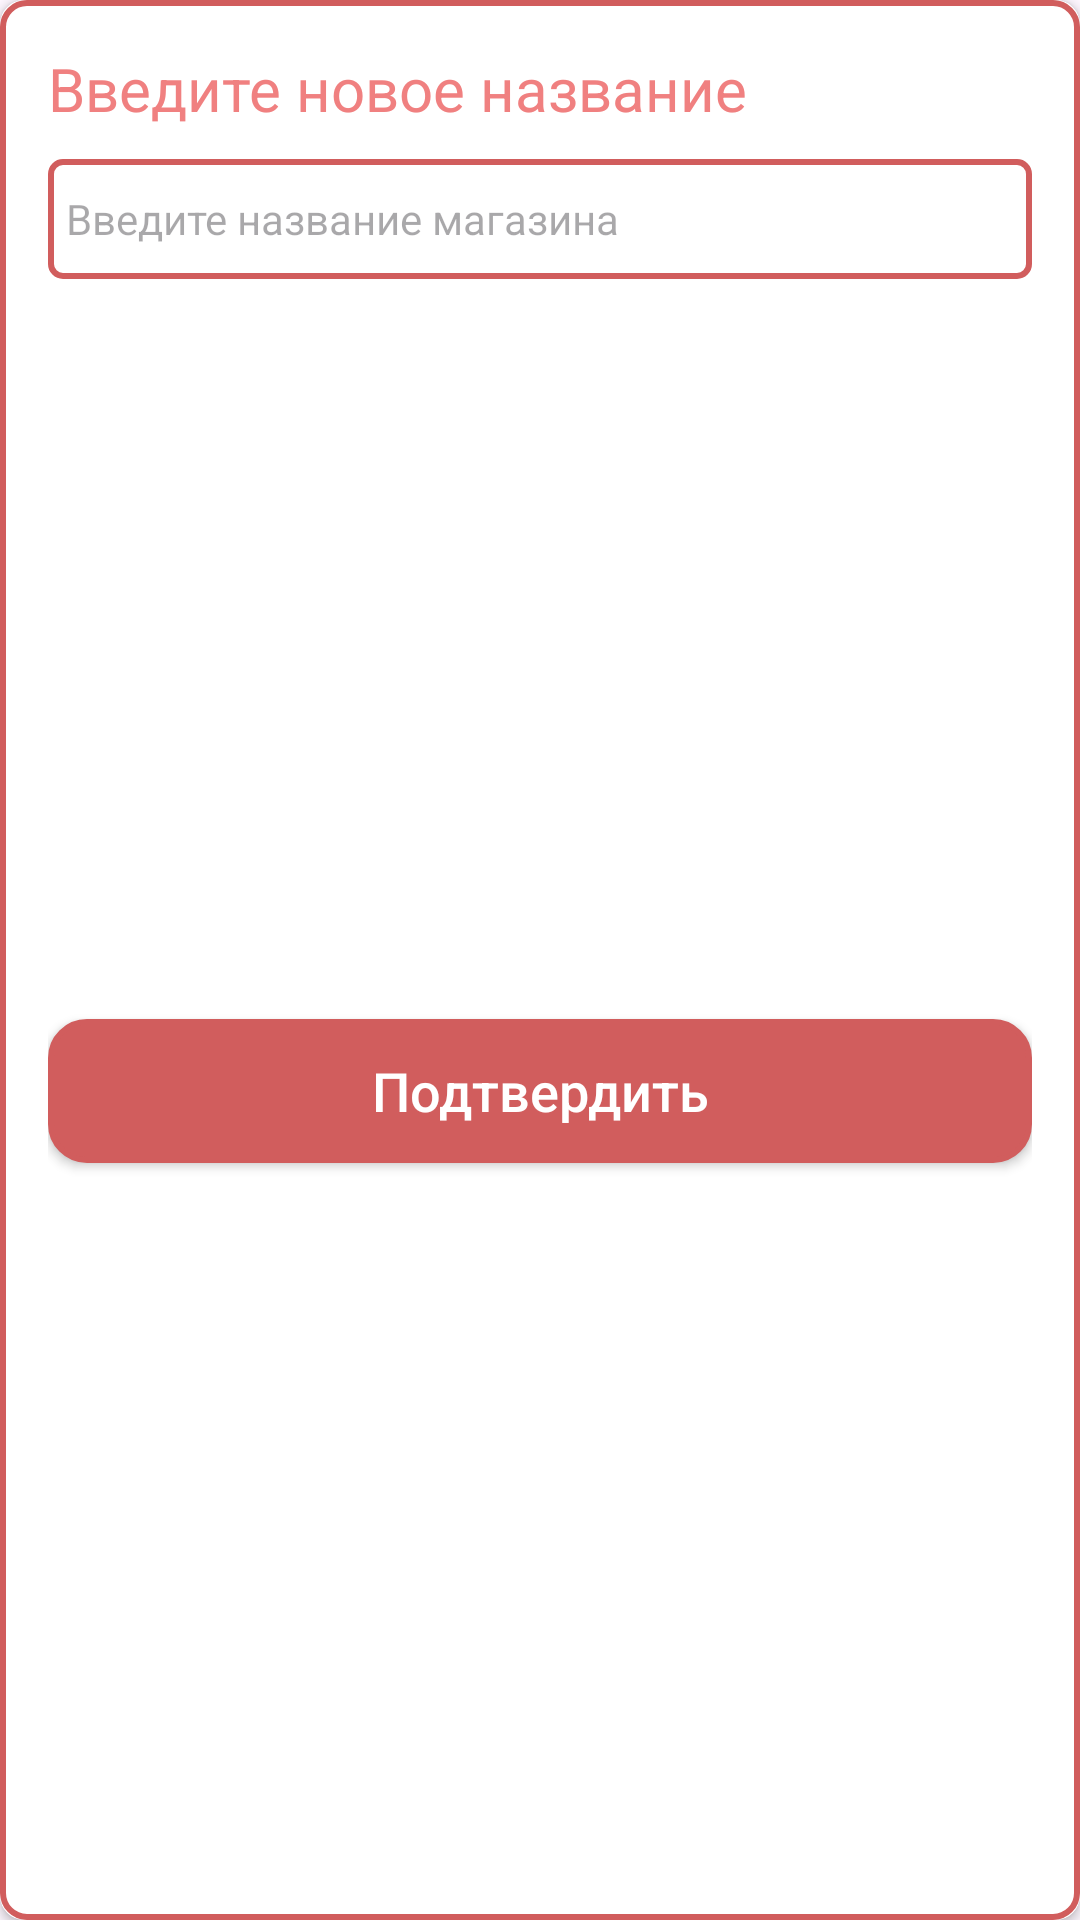

Reconstruct the res/layout file that produces this screen, plus the resources it refers to.
<!-- AndroidManifest.xml: application theme Theme.ShoppingList -->
<!-- res/layout/rename_store_dialog.xml -->
<?xml version="1.0" encoding="utf-8"?>
<LinearLayout xmlns:android="http://schemas.android.com/apk/res/android"
    xmlns:tools="http://schemas.android.com/tools"
    android:layout_width="wrap_content"
    android:layout_height="wrap_content"
    xmlns:app="http://schemas.android.com/apk/res-auto">

    <androidx.cardview.widget.CardView
        android:layout_width="match_parent"
        android:layout_height="match_parent"
        android:foreground="@drawable/edit_text_border"
        app:cardCornerRadius="8sp">

        <androidx.constraintlayout.widget.ConstraintLayout
            android:layout_width="match_parent"
            android:layout_height="match_parent"
            android:padding="16sp">

            <TextView
                android:id="@+id/textView2"
                android:layout_width="wrap_content"
                android:layout_height="wrap_content"
                android:backgroundTint="@color/white"
                android:gravity="center"
                android:text="@string/enter_new_store_name"
                android:textColor="@color/light_coral"
                android:textSize="20sp"
                app:layout_constraintStart_toStartOf="parent"
                app:layout_constraintTop_toTopOf="parent" />

            <EditText
                android:id="@+id/newStoreName"
                android:layout_width="match_parent"
                android:layout_height="40sp"
                android:layout_marginTop="10sp"
                android:background="@drawable/edit_text_border_hard"
                android:hint="@string/enter_store_name"
                android:padding="6sp"
                android:textSize="14sp"
                app:layout_constraintStart_toStartOf="parent"
                app:layout_constraintTop_toBottomOf="@+id/textView2" />

            <androidx.appcompat.widget.AppCompatButton
                android:id="@+id/confirmRename"
                android:layout_width="match_parent"
                android:layout_height="wrap_content"
                android:text="@string/confirm"
                android:background="@drawable/border"
                android:textAllCaps="false"
                android:textSize="18sp"
                android:layout_marginTop="10sp"
                android:textColor="@color/white"
                app:layout_constraintBottom_toBottomOf="parent"
                app:layout_constraintTop_toBottomOf="@+id/newStoreName" />

        </androidx.constraintlayout.widget.ConstraintLayout>

    </androidx.cardview.widget.CardView>

</LinearLayout>
<!-- resources referenced by this layout -->
<resources>
  <color name="light_coral">#F08080</color>
  <color name="white">#FFFFFFFF</color>
  <!-- drawable border (drawable) -->
  <?xml version="1.0" encoding="utf-8"?>
  <shape xmlns:android="http://schemas.android.com/apk/res/android" android:shape="rectangle" >
      <solid android:color="@color/dark_coral"/>
      <stroke android:width="2dp" android:color="@color/dark_coral"/>
      <corners android:radius="12dp" />
  </shape>
  <!-- drawable edit_text_border (drawable) -->
  <?xml version="1.0" encoding="utf-8"?>
  <shape xmlns:android="http://schemas.android.com/apk/res/android" android:shape="rectangle" >
      <stroke android:width="2dp" android:color="@color/dark_coral"/>
      <corners android:radius="8sp" />
  </shape>
  <!-- drawable edit_text_border_hard (drawable) -->
  <?xml version="1.0" encoding="utf-8"?>
  <shape xmlns:android="http://schemas.android.com/apk/res/android" android:shape="rectangle" >
      <stroke android:width="2dp" android:color="@color/dark_coral"/>
      <corners android:radius="4sp" />
  </shape>
  <string name="confirm">Подтвердить</string>
  <string name="enter_new_store_name">Введите новое название</string>
  <string name="enter_store_name">Введите название магазина</string>
  <style name="Theme.ShoppingList" parent="Base.Theme.ShoppingList" />
  <color name="dark_coral">#D15D5D</color>
  <style name="Base.Theme.ShoppingList" parent="Theme.Material3.DayNight.NoActionBar">
          
          
          <item name="colorPrimary">@color/cardview_dark_background</item>
          <item name="colorButtonNormal">@color/white</item>
          <item name="colorControlNormal">@color/white</item>
      </style>
</resources>
